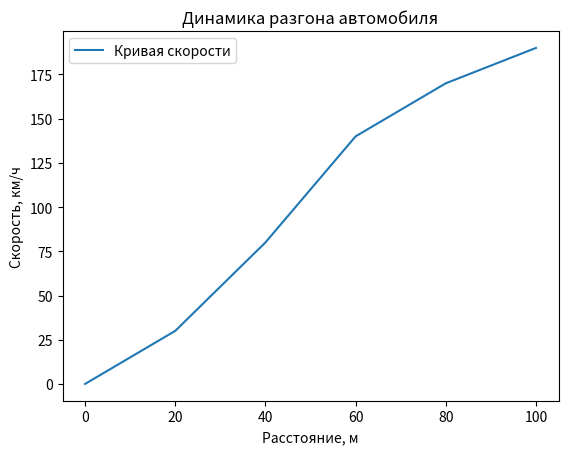

This chart was generated by the following Python code:
import numpy as np
import matplotlib.pyplot as plt
import pandas as pd

# 1. NumPy - это пакет для научных вычислений. Он позволяет осуществлять быстрые операции с числовыми массивами,
# матрицами, среди которых: математические, логические, манипуляции с формами, сортировка, выборка, ввод/вывод,
# дискретные преобразования Фурье, основы линейной алгебры, базовые статистические операции, моделирование случайных
# ситуаций и многое другое. Для обеспечения высокой скорости вычислений используется векторизация операций (
# параллельные вычисления).

_lst = [3, 5, 10, 15]  # список чисел
arr = np.append(_lst, 25)  # создание числового массива из списка и добавление к нему значения
print(f'Числовой массив: {arr}')
print(f'Квадрат значений массива: {arr ** 2}')  # возведение в квадрат каждого числа в массиве
print(f'Среднее значение массива: {np.average(arr)}')  # вычисление среднего арифметического чисел массива
print(f'Сумма значений массива: {np.sum(arr)}')  # вычисление суммы чисел массива
print('\n')

matrix = np.array([(1, 2, 3), (4, 5, 6), (7, 8, 9)])  # создание матрицы
print(f'Матрица:\n {matrix}')
print(f'Квадрат значений матрицы:\n {matrix ** 2}')  # возведение в квадрат каждого числа в матрице
print(f'Среднее значение матрицы: {np.sum(matrix)}')  # вычисление среднего арифметического матрицы
print(f'Сумма значений матрицы: {np.average(matrix)}')  # вычисление суммы матрицы

# 2. Matplotlib - графический пакет для создания различных типов графиков (визуализация данных) на основе данных в
# python с возможностью настройки внешнего вида.

x = [0, 20, 40, 60, 80, 100]
y = [0, 30, 80, 140, 170, 190]

plt.plot(x, y, label='Кривая скорости')  # Создание линейного графика

plt.title('Динамика разгона автомобиля')  # Оформление заголовка и подписей к осям
plt.xlabel('Расстояние, м')
plt.ylabel('Скорость, км/ч')
plt.legend()  # Добавление легенды
plt.show()  # Отображение графика

# 3. Pandas - это пакет для обработки и анализа данных, представленных в виде таблиц в различных форматах (CSV, Excel,
# SQL и др.). Предлагает различные инструменты для фильтрации, агрегации и группировки данных. Принимает 2 типа данных:
# - Series - одномерная структура данных
# - DataFrame - двумерная структура данных

df = pd.DataFrame(
    {
        'Name': [
            'Mercury',
            'Venus',
            'Earth',
            'Mars'
        ],
        'Radius': [0.39, 0.72, 1.00, 1.52],
        'Diameter': [0.382, 0.949, 1.00, 0.532],
    }
)

print(df)
print('\n')
filtered_df = df[df['Diameter'] < 0.5]  # Фильтрация данных: выбор строк, где значение в колонке 'Diameter' меньше 0.5
print(filtered_df)